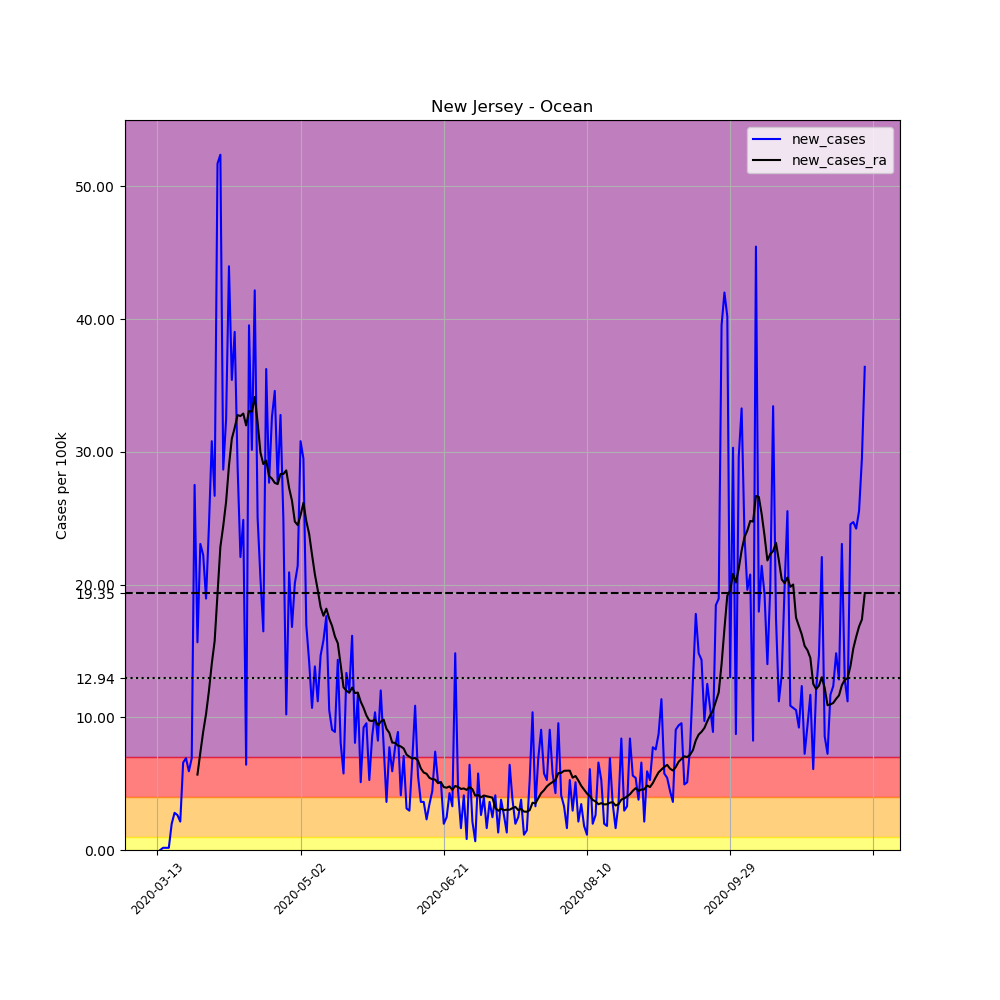

Source data for this figure (header and first rows):
, date, county, state, fips, cases, deaths, COUNTY, STNAME, CTYNAME, POPESTIMATE2019, per_100k, new_cases, new_cases_ra
73017, 2020-03-13, Ocean, New Jersey, 34029, 1, 0, 29, New Jersey, Ocean, 607186, 0.1647, , 
73018, 2020-03-14, Ocean, New Jersey, 34029, 1, 0, 29, New Jersey, Ocean, 607186, 0.1647, 0.0, 
73019, 2020-03-15, Ocean, New Jersey, 34029, 2, 0, 29, New Jersey, Ocean, 607186, 0.3294, 0.1647, 
73020, 2020-03-16, Ocean, New Jersey, 34029, 3, 0, 29, New Jersey, Ocean, 607186, 0.4941, 0.1647, 
73021, 2020-03-17, Ocean, New Jersey, 34029, 4, 0, 29, New Jersey, Ocean, 607186, 0.6588, 0.1647, 
73022, 2020-03-18, Ocean, New Jersey, 34029, 16, 0, 29, New Jersey, Ocean, 607186, 2.635, 1.976, 
73023, 2020-03-19, Ocean, New Jersey, 34029, 33, 0, 29, New Jersey, Ocean, 607186, 5.435, 2.8, 
73024, 2020-03-20, Ocean, New Jersey, 34029, 49, 0, 29, New Jersey, Ocean, 607186, 8.07, 2.635, 
73025, 2020-03-21, Ocean, New Jersey, 34029, 62, 0, 29, New Jersey, Ocean, 607186, 10.21, 2.141, 
73026, 2020-03-22, Ocean, New Jersey, 34029, 102, 0, 29, New Jersey, Ocean, 607186, 16.8, 6.588, 
73027, 2020-03-23, Ocean, New Jersey, 34029, 144, 0, 29, New Jersey, Ocean, 607186, 23.72, 6.917, 
73028, 2020-03-24, Ocean, New Jersey, 34029, 180, 1, 29, New Jersey, Ocean, 607186, 29.64, 5.929, 
73029, 2020-03-25, Ocean, New Jersey, 34029, 222, 5, 29, New Jersey, Ocean, 607186, 36.56, 6.917, 
73030, 2020-03-26, Ocean, New Jersey, 34029, 389, 5, 29, New Jersey, Ocean, 607186, 64.07, 27.5, 
73031, 2020-03-27, Ocean, New Jersey, 34029, 484, 8, 29, New Jersey, Ocean, 607186, 79.71, 15.65, 5.682
73032, 2020-03-28, Ocean, New Jersey, 34029, 624, 9, 29, New Jersey, Ocean, 607186, 102.8, 23.06, 7.329
73033, 2020-03-29, Ocean, New Jersey, 34029, 759, 9, 29, New Jersey, Ocean, 607186, 125, 22.23, 8.905
73034, 2020-03-30, Ocean, New Jersey, 34029, 874, 12, 29, New Jersey, Ocean, 607186, 143.9, 18.94, 10.25
73035, 2020-03-31, Ocean, New Jersey, 34029, 1022, 18, 29, New Jersey, Ocean, 607186, 168.3, 24.37, 11.98
73036, 2020-04-01, Ocean, New Jersey, 34029, 1209, 23, 29, New Jersey, Ocean, 607186, 199.1, 30.8, 14.03
73037, 2020-04-02, Ocean, New Jersey, 34029, 1371, 38, 29, New Jersey, Ocean, 607186, 225.8, 26.68, 15.74
73038, 2020-04-03, Ocean, New Jersey, 34029, 1685, 45, 29, New Jersey, Ocean, 607186, 277.5, 51.71, 19.25
73039, 2020-04-04, Ocean, New Jersey, 34029, 2003, 56, 29, New Jersey, Ocean, 607186, 329.9, 52.37, 22.83
73040, 2020-04-05, Ocean, New Jersey, 34029, 2177, 62, 29, New Jersey, Ocean, 607186, 358.5, 28.66, 24.41
73041, 2020-04-06, Ocean, New Jersey, 34029, 2374, 71, 29, New Jersey, Ocean, 607186, 391, 32.44, 26.23
73042, 2020-04-07, Ocean, New Jersey, 34029, 2641, 85, 29, New Jersey, Ocean, 607186, 435, 43.97, 28.95
73043, 2020-04-08, Ocean, New Jersey, 34029, 2856, 101, 29, New Jersey, Ocean, 607186, 470.4, 35.41, 30.99
73044, 2020-04-09, Ocean, New Jersey, 34029, 3093, 119, 29, New Jersey, Ocean, 607186, 509.4, 39.03, 31.81
73045, 2020-04-10, Ocean, New Jersey, 34029, 3269, 121, 29, New Jersey, Ocean, 607186, 538.4, 28.99, 32.76
73046, 2020-04-11, Ocean, New Jersey, 34029, 3403, 132, 29, New Jersey, Ocean, 607186, 560.5, 22.07, 32.69
73047, 2020-04-12, Ocean, New Jersey, 34029, 3554, 138, 29, New Jersey, Ocean, 607186, 585.3, 24.87, 32.88
73048, 2020-04-13, Ocean, New Jersey, 34029, 3593, 141, 29, New Jersey, Ocean, 607186, 591.7, 6.423, 31.99
73049, 2020-04-14, Ocean, New Jersey, 34029, 3833, 149, 29, New Jersey, Ocean, 607186, 631.3, 39.53, 33.07
73050, 2020-04-15, Ocean, New Jersey, 34029, 4016, 166, 29, New Jersey, Ocean, 607186, 661.4, 30.14, 33.02
73051, 2020-04-16, Ocean, New Jersey, 34029, 4272, 185, 29, New Jersey, Ocean, 607186, 703.6, 42.16, 34.13
73052, 2020-04-17, Ocean, New Jersey, 34029, 4424, 201, 29, New Jersey, Ocean, 607186, 728.6, 25.03, 32.22
73053, 2020-04-18, Ocean, New Jersey, 34029, 4548, 212, 29, New Jersey, Ocean, 607186, 749, 20.42, 29.94
73054, 2020-04-19, Ocean, New Jersey, 34029, 4648, 217, 29, New Jersey, Ocean, 607186, 765.5, 16.47, 29.07
73055, 2020-04-20, Ocean, New Jersey, 34029, 4868, 222, 29, New Jersey, Ocean, 607186, 801.7, 36.23, 29.34
73056, 2020-04-21, Ocean, New Jersey, 34029, 5036, 253, 29, New Jersey, Ocean, 607186, 829.4, 27.67, 28.17
73057, 2020-04-22, Ocean, New Jersey, 34029, 5234, 270, 29, New Jersey, Ocean, 607186, 862, 32.61, 27.97
73058, 2020-04-23, Ocean, New Jersey, 34029, 5444, 286, 29, New Jersey, Ocean, 607186, 896.6, 34.59, 27.66
73059, 2020-04-24, Ocean, New Jersey, 34029, 5612, 301, 29, New Jersey, Ocean, 607186, 924.3, 27.67, 27.56
73060, 2020-04-25, Ocean, New Jersey, 34029, 5811, 317, 29, New Jersey, Ocean, 607186, 957, 32.77, 28.33
73061, 2020-04-26, Ocean, New Jersey, 34029, 5962, 322, 29, New Jersey, Ocean, 607186, 981.9, 24.87, 28.33
73062, 2020-04-27, Ocean, New Jersey, 34029, 6024, 330, 29, New Jersey, Ocean, 607186, 992.1, 10.21, 28.6
73063, 2020-04-28, Ocean, New Jersey, 34029, 6151, 342, 29, New Jersey, Ocean, 607186, 1013, 20.92, 27.27
73064, 2020-04-29, Ocean, New Jersey, 34029, 6253, 367, 29, New Jersey, Ocean, 607186, 1030, 16.8, 26.32
73065, 2020-04-30, Ocean, New Jersey, 34029, 6375, 397, 29, New Jersey, Ocean, 607186, 1050, 20.09, 24.74
73066, 2020-05-01, Ocean, New Jersey, 34029, 6505, 420, 29, New Jersey, Ocean, 607186, 1071, 21.41, 24.48
73067, 2020-05-02, Ocean, New Jersey, 34029, 6692, 426, 29, New Jersey, Ocean, 607186, 1102, 30.8, 25.22
73068, 2020-05-03, Ocean, New Jersey, 34029, 6871, 440, 29, New Jersey, Ocean, 607186, 1132, 29.48, 26.15
73069, 2020-05-04, Ocean, New Jersey, 34029, 6974, 447, 29, New Jersey, Ocean, 607186, 1149, 16.96, 24.77
73070, 2020-05-05, Ocean, New Jersey, 34029, 7060, 469, 29, New Jersey, Ocean, 607186, 1163, 14.16, 23.81
73071, 2020-05-06, Ocean, New Jersey, 34029, 7125, 483, 29, New Jersey, Ocean, 607186, 1173, 10.71, 22.25
73072, 2020-05-07, Ocean, New Jersey, 34029, 7209, 500, 29, New Jersey, Ocean, 607186, 1187, 13.83, 20.76
73073, 2020-05-08, Ocean, New Jersey, 34029, 7277, 516, 29, New Jersey, Ocean, 607186, 1198, 11.2, 19.59
73074, 2020-05-09, Ocean, New Jersey, 34029, 7366, 522, 29, New Jersey, Ocean, 607186, 1213, 14.66, 18.29
73075, 2020-05-10, Ocean, New Jersey, 34029, 7462, 540, 29, New Jersey, Ocean, 607186, 1229, 15.81, 17.65
73076, 2020-05-11, Ocean, New Jersey, 34029, 7569, 547, 29, New Jersey, Ocean, 607186, 1247, 17.62, 18.18
... 188 more rows
